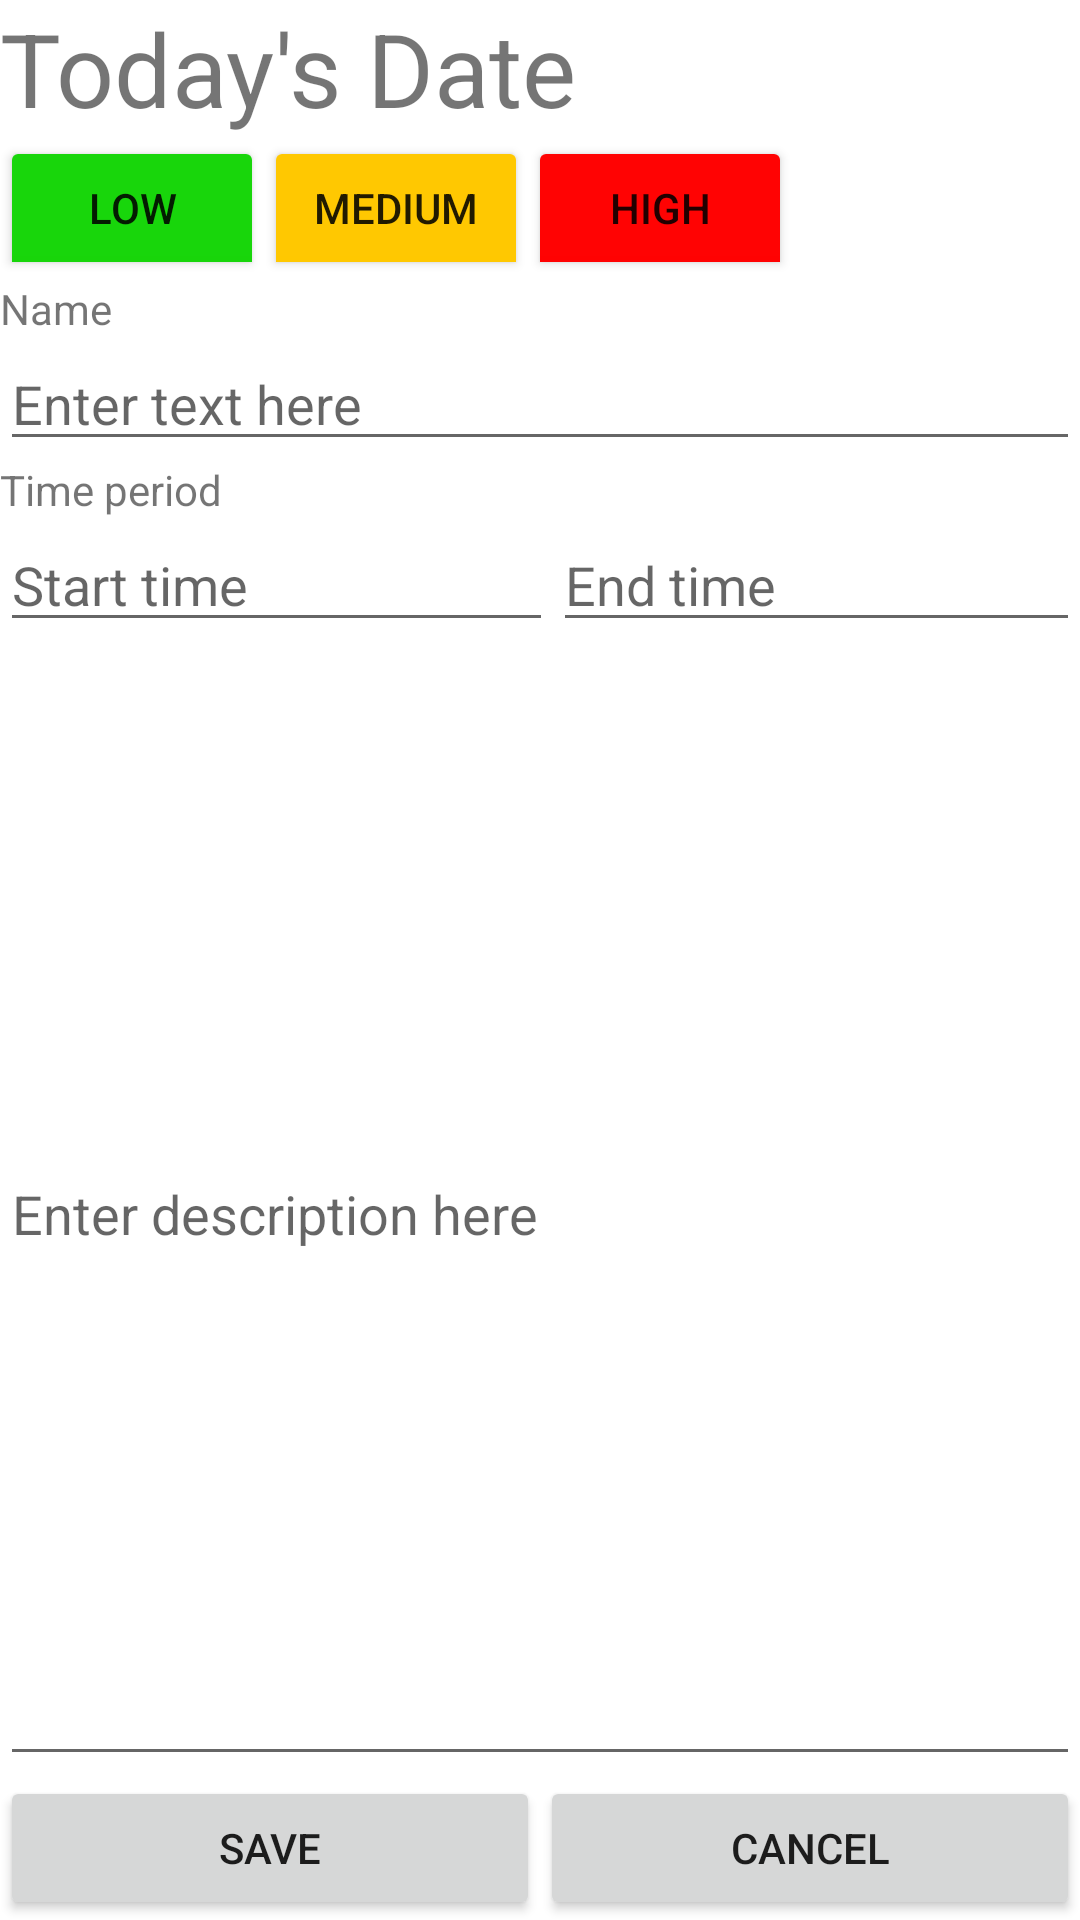

Produce the Android XML layout that renders to this screen, including the resource entries it uses.
<!-- AndroidManifest.xml: application theme Theme.Vezbe3 -->
<!-- res/layout/activity_new_task.xml -->
<LinearLayout xmlns:android="http://schemas.android.com/apk/res/android"
    android:layout_width="match_parent"
    android:layout_height="match_parent"
    android:layout_margin="20dp"
    android:orientation="vertical">

    
    <TextView
        android:id="@+id/dateTextView"
        android:layout_width="match_parent"
        android:layout_height="wrap_content"
        android:text="Today's Date"
        android:textSize="34sp" />

    

        <RadioGroup
            android:id="@+id/radio_group"
            android:layout_width="match_parent"
            android:layout_height="wrap_content"
            android:orientation="horizontal">

            <ToggleButton
                android:id="@+id/toggle_button1"
                android:layout_width="wrap_content"
                android:layout_height="wrap_content"
                android:backgroundTint="#18D60B"
                android:textOff="LOW"
                android:textOn="LOW" />

            <ToggleButton
                android:id="@+id/toggle_button2"
                android:layout_width="wrap_content"
                android:layout_height="wrap_content"
                android:backgroundTint="#FFC801"
                android:textOff="MEDIUM"
                android:textOn="MEDIUM" />

            <ToggleButton
                android:id="@+id/toggle_button3"
                android:layout_width="wrap_content"
                android:layout_height="wrap_content"
                android:backgroundTint="#FF0303"
                android:textOff="HIGH"
                android:textOn="HIGH" />

            

        </RadioGroup>



    
    <TextView
        android:id="@+id/dateTextView1"
        android:layout_width="match_parent"
        android:layout_height="wrap_content"
        android:text="Name"
        android:textSize="14sp" />
    <EditText
        android:id="@+id/taskNameInput"
        android:layout_width="match_parent"
        android:layout_height="wrap_content"
        android:hint="Enter text here" />

    <TextView
        android:id="@+id/dateTextView2"
        android:layout_width="match_parent"
        android:layout_height="wrap_content"
        android:text="Time period"
        android:textSize="14sp" />
    <LinearLayout
        android:layout_width="match_parent"
        android:layout_height="wrap_content"
        android:orientation="horizontal">

        <EditText
            android:id="@+id/taskDateInput"
            android:layout_width="wrap_content"
            android:layout_height="match_parent"
            android:layout_weight="1"
            android:hint="Start time" />

        <EditText
            android:id="@+id/taskDateInput1"
            android:layout_width="wrap_content"
            android:layout_height="match_parent"
            android:layout_weight="1"
            android:hint="End time" />
    </LinearLayout>

    
    <EditText
        android:id="@+id/taskDescriptionInput"
        android:layout_width="match_parent"
        android:layout_height="wrap_content"
        android:layout_weight="1"
        android:hint="Enter description here" />

    
    <LinearLayout
        android:layout_width="match_parent"
        android:layout_height="wrap_content"
        android:orientation="horizontal">

        <Button
            android:id="@+id/createTaskBtn"
            android:layout_width="0dp"
            android:layout_height="wrap_content"
            android:layout_weight="1"
            android:text="Save" />

        <Button
            android:id="@+id/cancelButton"
            android:layout_width="0dp"
            android:layout_height="wrap_content"
            android:layout_weight="1"
            android:text="Cancel" />

    </LinearLayout>

</LinearLayout>
<!-- resources referenced by this layout -->
<resources>
  <style name="Theme.Vezbe3" parent="Theme.MaterialComponents.DayNight.DarkActionBar">
          
          <item name="colorPrimary">@color/purple_500</item>
          <item name="colorPrimaryVariant">@color/purple_700</item>
          <item name="colorOnPrimary">@color/white</item>
          
          <item name="colorSecondary">@color/teal_200</item>
          <item name="colorSecondaryVariant">@color/teal_700</item>
          <item name="colorOnSecondary">@color/black</item>
          
          <item name="android:statusBarColor" tools:targetApi="l">?attr/colorPrimaryVariant</item>
          
      </style>
  <!-- not gathered from this repository: default colours our renderer supplied (Android Studio template values) -->
  <color name="purple_500">#FF6200EE</color>
  <color name="purple_700">#FF3700B3</color>
  <color name="teal_200">#FF03DAC5</color>
  <color name="teal_700">#FF018786</color>
  <color name="black">#FF000000</color>
  <color name="white">#FFFFFFFF</color>
</resources>
